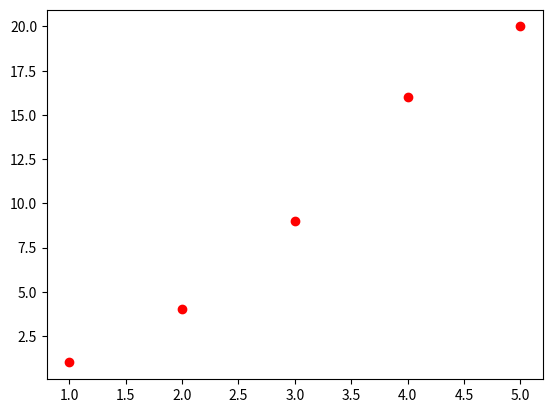

The matplotlib source for this figure:
%matplotlib notebook
import matplotlib.pyplot as plt

plt.plot(
  [1,2,3,4,5],
  [1,4,9,16,20], marker='o', linestyle='', color='red')

